pico-8 play session: hold ← + tap ❎

[t = 4 s] hold ← ~4s, tap ❎ ~7×
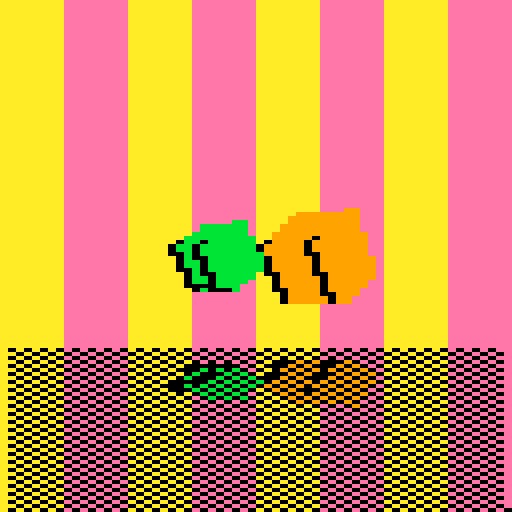
[t = 8 s] hold ← ~8s, tap ❎ ~14×
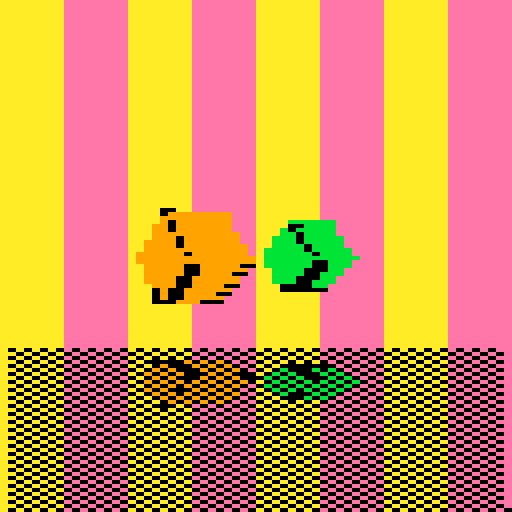

pico-8 cartridge
version 42
__lua__

t=0
textures={'999999999','bbbbbbbbb'}
function rasterize(y, x0, x1, uv0, uv1, uv2, inv,p0,p1,p2,l_int,texture)
    -- cieniowanie: zliczaj piksele i rysuj co ktれはryわい tylko
    if (y<0 or y>127) return
    local q,n
    n=(flr(y)%2)*0.5
    x0+=n;
    x1+=n;
    if (x1<x0) q=x0 x0=x1 x1=q
    if (x1<0 or x0>127) return
    y=flr(y);
    if (x0<0) x0=0
    if (x1>127) x1=127
    x0=flr(x0/2);
    x1=flr(x1/2);
    for x = x0, x1, 1 do
        Ba=((p1[2]-p2[2])*(x*2-p2[1])+(p2[1]-p1[1])*(y-p2[2]))*inv
        Bb=((p2[2]-p0[2])*(x*2-p2[1])+(p0[1]-p2[1])*(y-p2[2]))*inv
        Bc=1-Ba-Bb
        uv_x=Ba*uv0[1]+Bb*uv1[1]+Bc*uv2[1]
        uv_y=Ba*uv0[2]+Bb*uv1[2]+Bc*uv2[2]
        uv_x = max(0, min(1, uv_x))
        uv_x=flr(uv_x*3)+1
        uv_y = max(0, min(1, uv_y))
        uv_y=flr(uv_y*3)+1
        texture_index=flr((uv_y-1) *3 + uv_x)
        texture_index = max(0, min(256, texture_index))
        local texture_color1 = sub(texture,texture_index,texture_index)
        local color
        if(l_int>0.7)then color="0x"..texture_color1..texture_color1
        elseif(l_int<=0.7 and l_int>0.3)then color="0x1"..texture_color1
        else color="0x11"
        end
        memset(0x6000 + y * 64 + x, color, 2)
    end
end
    
function tri(x0,y0,x1,y1,x2,y2,uv0,uv1,uv2,l_int,texture)
    local x,xx,y,q,q2,uv;
    if (y0>y1) y=y0;y0=y1;y1=y;x=x0;x0=x1;x1=x;uv=uv0;uv0=uv1;uv1=uv;
    if (y0>y2) y=y0;y0=y2;y2=y;x=x0;x0=x2;x2=x;uv=uv0;uv0=uv2;uv2=uv;
    if (y1>y2) y=y1;y1=y2;y2=y;x=x1;x1=x2;x2=x;uv=uv1;uv1=uv2;uv2=uv;
    local dx01,dy01,dx02,dy02;
    local xd,xxd;
    if (y2<0 or y0>127) return --clip
    y=y0;
    x=x0;
    xx=x0;
    dx01=x1-x0;
    dy01=y1-y0;
    dy02=y2-y0;
    dx02=x2-x0;
    dx12=x2-x1;
    dy12=y2-y1;
    q2=0;
    xxd=1; if(x2<x0) xxd=-1
    inv=1/((y1-y2)*(x0-x2)+(x2-x1)*(y0-y2))
    if flr(y0)<flr(y1) then
        q=0;
        xd=1; if(x1<x0) xd=-1
        while y<=y1 do
            rasterize(y,x,xx,uv0,uv1,uv2,inv,{x0,y0},{x1,y1},{x2,y2},l_int,texture);
            y+=1;
            q+=dx01;
            q2+=dx02;
            while xd*q>=dy01 do
                q-=xd*dy01
                x+=xd
            end
            while xxd*q2>=dy02 do
                q2-=xxd*dy02
                xx+=xxd
            end
        end
    end
    
    if flr(y1)<flr(y2) then
        q=0;
        x=x1
        xd=1; if (x2<x1) xd=-1
        while y<=y2 and y<128 do
            rasterize(y,x,xx,uv0,uv1,uv2,inv,{x0,y0},{x1,y1},{x2,y2},l_int,texture);
            y+=1;
            q+=dx12;
            q2+=dx02;
            while xd*q>dy12 do
                q-=xd*dy12
                x+=xd
            end
            while xxd*q2>dy02 do
                q2-=xxd*dy02
                xx+=xxd
            end
        end
    end
end
    
function tric(a,b,c,d,e,f,uv0,uv1,uv2,l_int,texture)
    local e1x,e1y,e2x,e2y,xpr;
    e1x=c-a;
    e1y=d-b;
    e2x=e-a;
    e2y=f-b;
    xpr=e1x*e2y-e1y*e2x;
    if (xpr<0) return;
    return tri(a,b,c,d,e,f,uv0,uv1,uv2,l_int,texture);
end
    
    
function rotate(x,y,a)
    local c=cos(a) s=sin(a)
    return c*x-s*y, s*x+c*y
end

function rotate2(x,y,a)
    local xP=2 yP=1 
    local c=cos(a) s=sin(a)
    return c*(x-xP)-s*(y-yP)+xP, s*(x-xP)+c*(y-yP)+yP
end

function translation(x,y,z,xT,yT,zT)
    return x+xT,y+yT,z+zT
end

function draw_model(p,qt,vertices,vt,faces,f,tc,uv,texture)
    local r
-- transform
    -- vt={};
    -- for i=1,3*vertices,3 do
    --     local x,y,z;
    --     -- read
    --     x=v[i];
    --     y=v[i+1];
    --     z=v[i+2];
    --         -- process
    --     -- x,y,z=translation(x,y,z,1,0,0)
    --     --rotacja
    --     y,z=rotate(y,z,qt*0.9);
    --     x,z=rotate(x,z,qt*0.3);
    --     -- x,z=rotate(x,z,qt*0.3)
    --     -- x,y=rotate(x,y,qt*0.3)
    --     -- y,z=rotate(y,z,0.125)
    --     x,y=inf(qt+p,x,y)
    --     y-=1
    --     -- x+=2*(cos(qt))+1+px
    --     -- y+=sin(qt)*cos(qt)*2+py
    --     --przesuwanie gora dol i na boki
    --     -- x+=sin(t*0.007); 	
    --     -- y+=sin(t*0.005);
    --     --ustawianie wspolrzednych
    --     z=z+5;
    --     x=x*96/z+64;
    --     y=y*96/z+64;
    --         -- write
    --     vt[i]=flr(x);
    --     vt[i+1]=flr(y);
    --     vt[i+2]=flr(z);
    -- end
    -- printh(vt[4].." "..vt[5].." "..vt[6].." "..t, "loggg.txt")

    -- material
    colors={
        0xbbbb,
        0x8888,
        0xaaaa,
        0xeeee,
        0xdddd,
        0xcccc,
    }
        -- triangles
    for i=1,3*faces,3 do
        --petla wyciaga kolejne sciany z listy
        local a,b,c,xab,yab,zab,xac,yac,zac,nv,l_dir,l_cos,l_int;
        a=f[i];
        b=f[i+1];
        c=f[i+2];
        -- flat shading
        -- normal vector
        xab=vt[b*3+1]-vt[a*3+1]
        yab=vt[b*3+2]-vt[a*3+2]
        zab=vt[b*3+3]-vt[a*3+3]
        xac=vt[c*3+1]-vt[a*3+1]
        yac=vt[c*3+2]-vt[a*3+2]
        zac=vt[c*3+3]-vt[a*3+3]
        nv={yab*zac-zab*yac,zab*xac-xab*zac,xab*yac-yab*xac}
        vec_len=v3_len({nv[1]*0.001,nv[2]*0.001,nv[3]*0.001})*1000
        -- printh(nv[1].." "..nv[2].." "..nv[3].." ", "loggg.txt")
        nv[1]=nv[1]/vec_len
        nv[2]=nv[2]/vec_len
        nv[3]=nv[3]/vec_len
        nv_len=v3_len(nv)
        -- light direction
        tx=(vt[a*3+1]+vt[b*3+1]+vt[c*3+1])/3
        ty=(vt[a*3+2]+vt[b*3+2]+vt[c*3+2])/3
        tz=(vt[a*3+3]+vt[b*3+3]+vt[c*3+3])/3
        l_dir={50-tx,50-ty,50-tz}
        l_len=v3_len(l_dir)
        -- cos
        l_dir_nv=v3_len({l_dir[1]-nv[1],l_dir[2]-nv[2],l_dir[3]-nv[3]})
        x=nv_len*nv_len+l_len*l_len-l_dir_nv*l_dir_nv
        y=l_len*nv_len*2
        l_cos=x/y
        l_int=max(0.1,l_cos)
        -- printh(nv[1].." "..nv[2].." "..nv[3].." "..vec_len, "loggg.txt")
        -- printh(l_cos.." "..x.." "..y.." "..t, "loggg.txt")
        -- printh(l_len.." "..nv_len, "loggg.txt")
        -- printh(l_int, "loggg.txt")
        -- printh(".....................", "loggg.txt")
        -- printh(l_int.." "..t, "loggg.txt")
        tric(
            vt[a*3+1],
            vt[a*3+2],
            vt[b*3+1],
            vt[b*3+2],
            vt[c*3+1],
            vt[c*3+2],
            {tc[uv[i]*2+1],tc[uv[i]*2+2]},{tc[uv[i+1]*2+1],tc[uv[i+1]*2+2]},{tc[uv[i+2]*2+1],tc[uv[i+2]*2+2]},l_int,texture)
    end
end
function draw_cubes(p)
	-- cls()
	-- stripes
	    
	local qt,s;
    s=0.35
	qt=t*0.01;
	
	-- model
    vertices=8
    local order={}
    cubes=2
	v={
        1.0*s+1, 1.0*s, -1.0*s, 
        1.0*s+1, -1.0*s, -1.0*s, 
        1.0*s+1, 1.0*s, 1.0*s, 
        1.0*s+1, -1.0*s, 1.0*s, 
        -1.0*s+1, 1.0*s, -1.0*s, 
        -1.0*s+1, -1.0*s, -1.0*s, 
        -1.0*s+1, 1.0*s, 1.0*s, 
        -1.0*s+1, -1.0*s, 1.0*s,
        1.0*s-1, 1.0*s, -1.0*s, 
        1.0*s-1, -1.0*s, -1.0*s, 
        1.0*s-1, 1.0*s, 1.0*s, 
        1.0*s-1, -1.0*s, 1.0*s, 
        -1.0*s-1, 1.0*s, -1.0*s, 
        -1.0*s-1, -1.0*s, -1.0*s, 
        -1.0*s-1, 1.0*s, 1.0*s, 
        -1.0*s-1, -1.0*s, 1.0*s
    };
    local vt={};
    local vm={};
    for i=1,cubes,1 do
        for j=1+vertices*3*(i-1),vertices*3*i,3 do
            local x,y,z;
            -- read
            x=v[j];
            y=v[j+1];
            z=v[j+2];
                -- process
            -- x,y,z=translation(x,y,z,1,0,0)
            --rotacja
            y,z=rotate(y,z,qt*0.9);
            x,z=rotate(x,z,qt*0.3);
            add(vm,x);
            add(vm,y);
            add(vm,z);
            -- x,z=rotate(x,z,qt*0.3)
            -- x,y=rotate(x,y,qt*0.3)
            -- y,z=rotate(y,z,0.125)
            -- x,y=inf(qt+p,x,y)
            -- y-=1
            -- x+=2*(cos(qt))+1+px
            -- y+=sin(qt)*cos(qt)*2+py
            --przesuwanie gora dol i na boki
            -- x+=sin(t*0.007); 	
            -- y+=sin(t*0.005);
            --ustawianie wspolrzednych
            z=z+5;
            x=x*96/z+64;
            y=y*96/z+64;
                -- write
            vt[j]=flr(x);
            vt[j+1]=flr(y);
            vt[j+2]=flr(z);
        end
    end
    clear={}
    for i=1,cubes,1 do
        local x=0
        local y=0
        local z=0
        for j=1,vertices*3,3 do
            x+=vm[j*i]
            y+=vm[(j+1)*i]
            z+=vm[(j+2)*i]
            -- printh(vt[j*i].." "..vt[(j+1)*i].." "..vt[(j+2)*i],"loggg.txt")
        end
        x/=vertices
        y/=vertices
        z/=vertices
        -- printh(x.." "..y.." "..z,"loggg.txt")
        -- printh("end","loggg.txt")
        add(order,i)
        add(order,flr(sqrt((0-x)*(0-x)+(0-y)*(0-y)+(-10-z)*(-10-z))*10))
    end
    -- order=order_seq(order,cubes)
    -- printh(order[1].." "..order[2].." "..order[3].." "..order[4],"loggg.txt")
	faces=12;
	f={
		0, 2, 4,
        3, 7, 2,
        7, 5, 6,
        5, 7, 1,
        1, 3, 0,
        5, 1, 4, 
        2, 6, 4, 
        7, 6, 2, 
        5, 4, 6, 
        7, 3, 1, 
        3, 2, 0, 
        1, 0, 4
	}
    tc={
        1.0, 0.0, 
        0.0, 1.0, 
        0.0, 0.0, 
        1.0, 1.0,
    }
    uv={
        2, 1, 0, 
        2, 1, 0, 
        1, 3, 2, 
        0, 2, 3, 
        2, 1, 0, 
        1, 3, 2, 
        1, 3, 0, 
        1, 3, 0, 
        3, 0, 2, 
        2, 1, 3, 
        1, 3, 0, 
        3, 0, 2
    }
    for i=1,cubes*2,2 do
        local v_r={}
        for j=1+vertices*3*(order[i]-1),vertices*3*order[i] do
            add(v_r,vt[j])
            -- printh(i.." "..j.." "..order[1].." "..order[2].." "..order[3].." "..order[4],"loggg.txt")
        end
	    draw_model(p,qt,vertices,v_r,faces,f,tc,uv,textures[order[i]])
        -- print(order[1].." "..order[2].." "..order[3].." "..order[4],0)
        -- print(order[1].." "..order[2],0)
    end
    -- printh("end","loggg.txt")
end

function draw_torus(p)
    local qt,s;
    s=0.35
	qt=t*0.01;
	
	-- model
    vertices=36
	v={
        1.5, 0.0, 0.0, 1.25, 0.43, 0.0, 0.75, 0.43, 0.0, 0.5, 0.0, 0.0, 0.75, -0.43, 0.0, 1.25, -0.43, 0.0, 0.75, 0.0, -1.3, 0.62, 0.43, -1.08, 0.38, 0.43, -0.65, 0.25, 0.0, -0.43, 0.38, -0.43, -0.65, 0.62, -0.43, -1.08, -0.75, 0.0, -1.3, -0.62, 0.43, -1.08, -0.38, 0.43, -0.65, -0.25, 0.0, -0.43, -0.38, -0.43, -0.65, -0.62, -0.43, -1.08, -1.5, 0.0, -0.0, -1.25, 0.43, -0.0, -0.75, 0.43, -0.0, -0.5, 0.0, -0.0, -0.75, -0.43, -0.0, -1.25, -0.43, -0.0, -0.75, 0.0, 1.3, -0.62, 0.43, 1.08, -0.38, 0.43, 0.65, -0.25, 0.0, 0.43, -0.38, -0.43, 0.65, -0.62, -0.43, 1.08, 0.75, 0.0, 1.3, 0.62, 0.43, 1.08, 0.38, 0.43, 0.65, 0.25, 0.0, 0.43, 0.38, -0.43, 0.65, 0.62, -0.43, 1.08
    };
	faces=72;
	f={
		0, 1, 6, 1, 2, 7, 2, 3, 8, 3, 4, 9, 4, 5, 10, 5, 0, 11, 6, 7, 12, 7, 8, 13, 8, 9, 14, 9, 10, 15, 10, 11, 16, 11, 6, 17, 13, 19, 12, 13, 14, 19, 14, 15, 20, 15, 16, 21, 16, 17, 22, 17, 12, 23, 18, 19, 24, 19, 20, 25, 20, 21, 26, 21, 22, 27, 22, 23, 28, 23, 18, 29, 24, 25, 30, 26, 32, 25, 26, 27, 32, 27, 28, 33, 29, 35, 28, 29, 24, 35, 31, 1, 30, 31, 32, 1, 32, 33, 2, 33, 34, 3, 34, 35, 4, 35, 30, 5, 1, 7, 6, 2, 8, 7, 3, 9, 8, 4, 10, 9, 5, 11, 10, 0, 6, 11, 7, 13, 12, 8, 14, 13, 9, 15, 14, 10, 16, 15, 11, 17, 16, 6, 12, 17, 19, 18, 12, 14, 20, 19, 15, 21, 20, 16, 22, 21, 17, 23, 22, 12, 18, 23, 19, 25, 24, 20, 26, 25, 21, 27, 26, 22, 28, 27, 23, 29, 28, 18, 24, 29, 25, 31, 30, 32, 31, 25, 27, 33, 32, 28, 34, 33, 35, 34, 28, 24, 30, 35, 1, 0, 30, 32, 2, 1, 33, 3, 2, 34, 4, 3, 35, 5, 4, 30, 0, 5
	}
    tc={
        1.0, 0.5, 0.0, 0.67, 0.0, 0.5, 1.0, 0.67, 0.0, 0.83, 1.0, 0.83, 0.0, 1.0, 1.0, -0.0, 0.0, 0.17, -0.0, 0.0, 1.0, 0.17, 0.0, 0.33, 1.0, 0.33, 1.0, 0.5, 0.0, 0.67, -0.0, 0.5, 1.0, 0.67, 0.0, 0.83, 1.0, 0.83, 0.0, 1.0, 1.0, -0.0, -0.0, 0.17, -0.0, 0.0, 1.0, 0.17, -0.0, 0.33, 1.0, 0.33, 1.0, 1.0, 1.0, 1.0
    }
    uv={
        2, 1, 0, 1, 4, 3, 4, 6, 5, 9, 8, 7, 8, 11, 10, 11, 2, 12, 15, 14, 13, 14, 17, 16, 17, 19, 18, 22, 21, 20, 21, 24, 23, 24, 15, 25, 14, 16, 15, 14, 17, 16, 17, 19, 18, 22, 21, 20, 21, 24, 23, 24, 15, 25, 15, 14, 13, 14, 17, 16, 17, 19, 18, 22, 21, 20, 21, 24, 23, 24, 15, 25, 15, 14, 13, 17, 18, 14, 17, 19, 18, 22, 21, 20, 24, 25, 21, 24, 15, 25, 14, 16, 15, 14, 17, 16, 17, 19, 18, 22, 21, 20, 21, 24, 23, 24, 15, 25, 1, 3, 0, 4, 5, 3, 6, 26, 5, 8, 10, 7, 11, 12, 10, 2, 0, 12, 14, 16, 13, 17, 18, 16, 19, 27, 18, 21, 23, 20, 24, 25, 23, 15, 13, 25, 16, 13, 15, 17, 18, 16, 19, 27, 18, 21, 23, 20, 24, 25, 23, 15, 13, 25, 14, 16, 13, 17, 18, 16, 19, 27, 18, 21, 23, 20, 24, 25, 23, 15, 13, 25, 14, 16, 13, 18, 16, 14, 19, 27, 18, 21, 23, 20, 25, 23, 21, 15, 13, 25, 16, 13, 15, 17, 18, 16, 19, 27, 18, 21, 23, 20, 24, 25, 23, 15, 13, 25
    }
	draw_model(p,qt,vertices,v,faces,f,tc,uv)
end

function _update()
    t+=1
	
end
function v3_len(vec)
    return sqrt(vec[1]*vec[1]+vec[2]*vec[2]+vec[3]*vec[3])        
end

function inf(t,x,y)
	x+=2*(cos(t))
	y+=2*cos(t)*sin(t)
    return x,y
end

function background()
    for i=0,3,1 do
        rectfill(0+i*32,0,15+i*32,86,10)
        rectfill(16+i*32,0,31+i*32,86,14)    
    end
end

function mirror()
    for i=0,40,1 do
        for j=0,64,2 do
            if(i%2==0)then
                poke(0x7fc0-i*64+j,@(0x6000+i*128+j))
                -- poke(0x7fc0-i*64+j-1,0x11)
            else 
                poke(0x7fc0-i*64+j-1,@(0x6000+i*128+j-1))
            --     poke(0x7fc0-i*64+j,0x11)
            end
        end
    end
end

function _draw()
    cls()
    background()
    draw_cubes(0)
    mirror()
end

function order_seq(seq,len)
    for i=1,len*2,2 do
        local max=i+1
        for j=1+i*2,len*2,2 do
            if(seq[max]<seq[j+1]) then
                max=j+1
            end
        end
        tmp=seq[i+1]
        seq[i+1]=seq[max]
        seq[max]=tmp
        tmp=seq[i]
        seq[i]=seq[max-1]
        seq[max-1]=tmp
    end
    return seq
end
-- function bridge1()
--     background()
--     draw_torus(0)
--     mirror()    
-- end

-- function bridge2()
--     background()
--     draw_cube(0)
--     draw_cube(0.1)
--     draw_cube(0.2)
--     draw_cube(0.3)
--     draw_cube(0.4)
--     draw_cube(0.5)
--     mirror()      
-- end
__gfx__
00000000000000000000000000000000000000000000000000000000000000000000000000000000000000000000000000000000000000000000000000000000
00000000000000000000000000000000000000000000000000000000000000000000000000000000000000000000000000000000000000000000000000000000
00700700000000000000000000000000000000000000000000000000000000000000000000000000000000000000000000000000000000000000000000000000
00077000000000000000000000000000000000000000000000000000000000000000000000000000000000000000000000000000000000000000000000000000
00077000000000000000000000000000000000000000000000000000000000000000000000000000000000000000000000000000000000000000000000000000
00700700000000000000000000000000000000000000000000000000000000000000000000000000000000000000000000000000000000000000000000000000
